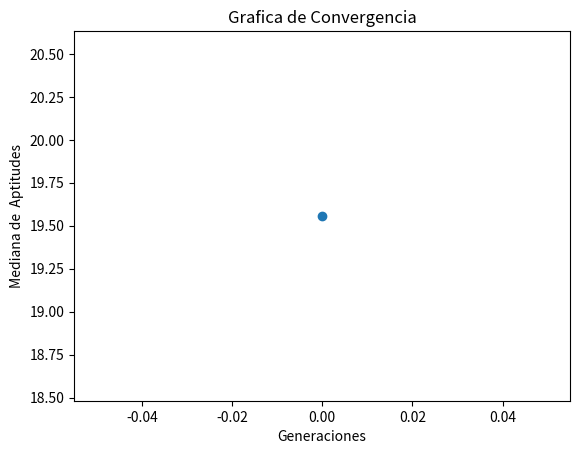

This figure's Python source:
import numpy as np
from sympy import *
import matplotlib.pyplot as plt

"""
@author: Alex Gerardo Fernandez Aguilar
Algoritmo Evoulutivo para resolver  ROSENBROCK   en 10 dimensiones
en un rango de en [-2.048, 2.048]
Se realizara con la siguiente seleccion de componentes
### Repartición de componentes
**Alex Fernández** : 
- Representacion: Real Entera
- Selección de padres:  Universal Estocástica
- Escalamiento: Ninguno
- Cruza: Aritmética Total
- Mutación: Uniforme
- Selección: Más
### Tecmica Avanzada
- Meméticos : Lamarkiano con decenso del gradiente
- Tecnica de diversidad : Procedimiento de clearing

"""

# Aqui sera necesario declarar la funcion para que sympy realice el calculo del gradiente
x1, x2, x3, x4, x5, x6, x7, x8, x9, x10 = symbols(
    "x1 x2 x3 x4 x5 x6 x7 x8 x9 x10 ", real=True
)
sympyf = (
    100 * ((x2 - x1 ** 2) ** 2)
    + (x1 - 1) ** 2
    + 100 * ((x3 - x2 ** 2) ** 2)
    + (x2 - 1) ** 2
    + 100 * ((x4 - x3 ** 2) ** 2)
    + (x3 - 1) ** 2
    + 100 * ((x5 - x4**2)**2)
    + (x4 - 1)**2
    + 100 * ((x6 - x5**2)**2)
    + (x5 - 1)**2
    + 100 * ((x7 - x6**2)**2)
    + (x6 - 1) **2
    + 100 * ((x8 - x7**2)**2)
    + (x7 - 1)**2
    + 100 * ((x9 - x8**2)**2)
    + (x8 - 1) **2
    + 100 * ((x10 - x9**2)**2)
    + (x9 - 1)**2
)
grad_f = lambdify(
    (x1, x2, x3, x4, x5, x6, x7, x8, x9, x10),
    derive_by_array(sympyf, (x1, x2, x3, x4, x5, x6, x7, x8, x9, x10)),
)


def f(x):
    resul = np.zeros(len(x))
    for i  in range(len(resul)):
        suma = 0
        for j in range(len(x[0]) - 1):
            xi = x[i].item(j)
            xi1 = x[i].item(j + 1)
            suma += 100 * ((xi1 - (xi ** 2)) ** 2) + (xi - 1) ** 2
        resul[i] = suma
    return resul


def inicializar(
    f, npop, nvars, lb, ub,
):
    """Inicia con una poblacion aleatoria con un Genotipo Real Entero, 
    y un fenotipo  """
    # Generamos el Genotipo desde el limite inferior hasta el superior multiplicados por la preciion deseada,
    #  randint regresa una distribucion uniforme
    genotipos = lb + (ub - lb) * np.random.uniform(
        low=0.0, high=1.0, size=[npop, nvars]
    )
    # transformamos el genoripo a un Fenotipo dentro de los limites
    fenotipos = genotipos
    # Valuamos las aptitudes
    aptitudes = f(fenotipos)
    return genotipos, fenotipos, aptitudes


def seleccion_universal_estocastica(aptitudes, npop):
    """Funcion Estocastica para determinar ``npop`` padres de una fomra Universal Etocastica"""
    # Probabilidad
    # Es necesaria que como minimizamos la aptitud entre menor sera sera mejor por esto hay que
    g = 1 / aptitudes
    p = g / sum(g)
    # Valor Esperado
    vE = np.multiply(p, npop)
    # Numero uniformemente aleatorio
    ptr = np.random.uniform(0, 1)
    # Suma actual
    suma = 0
    # lista de padres
    padres = []
    for i in range(npop):
        suma += vE[i]
        for ptr in np.arange(ptr, suma, 1):
            padres.append(i)
            ptr += 1
    return padres


def a(lb, ub, vk, wk):
    """
    [max(α, β), min(γ, δ)] si v_k > w_k
    \n|0,0| si v_k = w_k (esto es que ambos valores se quedaran igual)
    \n[max(γ, δ), min(α, β)] si v_k < w_k
    """
    if vk == wk:
        return vk, wk
    alpha = (lb - wk) / (vk - wk)
    beta = (ub - vk) / (wk - vk)
    gamma = (lb - vk) / (wk - vk)
    delta = (ub - wk) / (vk - wk)
    if vk > wk:
        l = max(alpha, beta)
        u = min(gamma, delta)
    else:
        l = max(gamma, delta)
        u = min(alpha, beta)
    a = np.random.uniform(low=l, high=u)
    # Se transforman a int para que sean parte del genotipo
    v = int(a * wk + (1 - a) * vk)
    w = int(a * vk + (1 - a) * wk)
    return v, w


def cruza_aritmetica_total(lb, ub, genotipos, padres, pc):
    """Cruza Artimetica Total, si es acpetada su cruza , se aplicara para cada alelo la cruza de la funcion de a que se determina
    \n[max(α, β), min(γ, δ)] si v_k > w_k
    \n|0,0| si v_k = w_k (esto es que ambos valores se quedaran igual)
    \n[max(γ, δ), min(α, β)] si v_k < w_k"""
    hijos_genotipos = np.zeros(np.shape(genotipos))
    k = 0
    cruzas = 0
    for i, j in zip(padres[::2], padres[1::2]):
        if np.random.uniform() <= pc:
            cruzas += 1
            for vk, wk in zip(genotipos[i], genotipos[j]):
                v, w = a(lb, ub, vk, wk)
                hijos_genotipos[k] = v
                hijos_genotipos[k + 1] = w
        else:
            hijos_genotipos[k] = np.copy(genotipos[i])
            hijos_genotipos[k + 1] = np.copy(genotipos[j])
        k += 2
    # si habia un numero impar de padres , el ultimo se incluira para que sea el mismo numero de padres que de hijos
    if k < len(padres):
        hijos_genotipos[k] = padres[-1]
    return hijos_genotipos, cruzas


def mutacion_uniforme(genotipos, lb, ub, pm):
    """Mutacion Uniforme,lo que haremos sera elegir un numero aleatorio entre nuestros limites y sustituirlo en una posicion seleccionada"""
    mutaciones = 0
    for i in range(len(genotipos)):
        for j in range(len(genotipos[i])):
            if np.random.uniform() <= pm:
                mutaciones += 1
                genotipos[i, j] = lb + (ub - lb) * np.random.uniform(low=0.0, high=1.0)
    return genotipos, mutaciones


def seleccion_mas_clearing(
    npop,
    genotipos,
    fenotipos,
    aptitudes,
    hijos_genotipos,
    hijos_fenotipos,
    hijos_aptitudes,
    radio,
):
    """Seleccion mas para la poblacion , esto es unir ambas poblaciones y elegir la mejor mitad deacuerdo a la aptitud"""
    # Lo que haremos sera juntar todos en una lista de 3-tuplas+1 y ordenarlas por aptitud

    # meteremos otra que sera true o false o 1 y 0 si son centros o no
    pganador = np.zeros(len(aptitudes), dtype=float)
    hganador = np.zeros(len(hijos_aptitudes), dtype=float)

    # Representacion de tuplas de ([genotipo1,genotipo2], [fenotipo1,fenotipo2], [aptitud] , [0])
    total = list(zip(genotipos, fenotipos, aptitudes, pganador)) + list(
        zip(hijos_genotipos, hijos_fenotipos, hijos_aptitudes, hganador)
    )
    # ordenados segun su aptitud
    total.sort(key=lambda x: x[2])
    # PROCEDIMIENTO DE CLEARING
    # modificaremos sus ganadores
    ganador = []
    total[0] = list(total[0])
    total[0][3] = 1
    ganador.append(total[0][1])
    i = 1
    while i < len(total) and len(ganador) < npop:
        total[i] = list(total[i])
        for j in ganador:
            if np.linalg.norm(np.array(j) - np.array(total[i][1])) > radio:
                total[i][3] = 1
                ganador.append(total[i][1])
            else:
                continue
        i += 1
    # ordenados segun su aptitud y si son ganadores
    total.sort(key=lambda x: ( -x[3] ,x[2] ))
    # cortamos la poblaciones hasta la deseada
    total = total[:npop]
    gen, fen, apt, gndr = zip(*total)
    return np.array(gen), np.array(fen), np.array(apt)


def descenso_del_gradiente(x, alpha, iter):
    """Descenso del gradiente como busqueda local x sera un arreglo de n vars"""
    x_i = x
    for i in range(iter):
        # depende el numero de variables
        grad_value = -alpha * np.array(
            grad_f(
                x_i[0],
                x_i[1],
                x_i[2],
                x_i[3],
                x_i[4],
                x_i[5],
                x_i[6],
                x_i[7],
                x_i[8],
                x_i[9],
            )
        )
        x_i = np.sum([x_i, grad_value], axis=0)
    return x_i


def memetico(hijos_genotipos, step, iteraciones, npop, nvars):
    """Algortimso memeteico de buscqueda local laamrkiano con descenso del gradiente"""
    genotipos = np.zeros((npop, nvars), dtype=float)
    for i in range(len(hijos_genotipos)):
        genotipos[i] = descenso_del_gradiente(hijos_genotipos[i], step, iteraciones)
    return genotipos


def estadistica(
    generacion,
    genotipos,
    fenotipos,
    aptitudes,
    hijos_genotipos,
    hijos_fenotipos,
    hijos_aptitudes,
    padres,
    mutaciones,
    cruzas,
):
    """Estadisticas, regresa [aptMin , aptMed ,aptMax,desvEst]
    No hay que olvidar que lo que estamos haciendo es minimizar por eso buscamos el mas pequeño"""
    print("------------------------------------------------------------")
    print("Generación:", generacion)
    aptMax = np.argmax(aptitudes)
    aptMed = np.mean(aptitudes)
    aptMin = np.argmin(aptitudes)
    desvEst = np.std(aptitudes)
    mediana = np.median(aptitudes)
    print(
        "La poblaicon y los hijos seran presentados como : \n[[indice, genotipo , fenotipo, aptitudes  , probabilidad],...]"
    )
    print(
        "Población :\n",
        np.concatenate(
            (
                np.arange(len(aptitudes)).reshape(-1, 1),
                genotipos,
                aptitudes.reshape(-1, 1),
                aptitudes.reshape(-1, 1) / np.sum(aptitudes),
            ),
            1,
        ),
    )
    print(
        f"Mejor individuo\
        \nIndice: {aptMin} \
        \nGenotipo: {genotipos[aptMin]} \
        \nFenotipo: {fenotipos[aptMin]} \
        \nAptitud: {aptitudes[aptMin]}"
    )
    print(
        f"_._._._._._._._._._._._._ \
        \nAptitud Maxima {aptitudes[aptMax]} \
        \nAptitud Media {aptMed} \
        \nAptitud Minima {aptitudes[aptMin]}\
        \nAptitud Mediana {mediana}"
    )
    print("Desviacion Estandar", desvEst)
    print("Padres Seleccionados", padres)
    print("Frecuencia de padres seleccionados:", np.bincount(padres))
    print(
        f"Cruzas Efectuadas {cruzas} \
        \nMutaciones Efectuadas {mutaciones}"
    )
    # print('Hijos:\n', np.concatenate(( np.arange(len(aptitudes)).reshape(-1, 1) , hijos_genotipos, hijos_fenotipos, hijos_aptitudes.reshape(-1, 1), hijos_aptitudes.reshape(-1, 1)/np.sum(hijos_aptitudes)), 1))
    # Informacion Requerida para ejecucion de 6 individuos y 2 generaciones.
    # print(f"-PADRES \
    #     \nGenotipo {genotipos} \
    #     \nFenotipo {fenotipos} \
    #     \nPadres Seleccionados {padres} ")
    # print(f"-HIJOS\
    #     \nGenotipo {hijos_genotipos} \
    #     \nFenotipo {hijos_fenotipos} \
    #     \nValores de cruza {cruzas} \
    #     \nValores de Mutacion {mutaciones}")

    return [aptMin, aptMed, aptMax, desvEst, mediana]


def grafica(estadisticas):
    """Reportar gráfica de convergencia. 
    Eje x número de generaciones, 
    eje y mediana de la mejor aptitud de cada generación"""
    # Plot
    plt.plot(range(len(estadisticas)), list(zip(*estadisticas))[4], marker="o")

    plt.xlabel("Generaciones")
    plt.ylabel("Mediana de  Aptitudes")
    plt.title("Grafica de Convergencia")
    plt.show()


def EA(f, lb, ub, pc, pm, nvars, npop, ngen, step, bl_iteraciones, radio):
    """Algoritmo Evolutivo para resolver f con 
        -Representacion: Real Entera
        - Selección de padres:  Universal Estocástica
        - Escalamiento: Ninguno
        - Cruza: Aritmética Total
        - Mutación: Uniforme
        - Selección: Más"""
    # Inicializar
    estadisticas = []
    ba = np.zeros((ngen, 1), dtype=float)
    genotipos, fenotipos, aptitudes = inicializar(f, npop, nvars, lb, ub)
    # Hasta condición de paro
    for i in range(ngen):
        mutaciones = 0
        cruzas = 0

        # Selección de padres
        padres = seleccion_universal_estocastica(aptitudes, npop)

        # Cruza
        hijos_genotipos, cruzas = cruza_aritmetica_total(lb, ub, genotipos, padres, pc)

        # Mutación
        hijos_genotipos, mutaciones = mutacion_uniforme(hijos_genotipos, lb, ub, pm)

        # Memetico
        # Improve memetico lamarkiano
        hijos_genotipos = memetico(hijos_genotipos, step, bl_iteraciones, npop, nvars)

        # Fenotipos y aptitud
        hijos_fenotipos = hijos_genotipos

        hijos_aptitudes = f(hijos_fenotipos)

        # Selección de siguiente generación
        genotipos, fenotipos, aptitudes = seleccion_mas_clearing(
            npop,
            genotipos,
            fenotipos,
            aptitudes,
            hijos_genotipos,
            hijos_fenotipos,
            hijos_aptitudes,
            radio,
        )

        # Estadistica
        estadisticas.append(
            estadistica(
                i,
                genotipos,
                fenotipos,
                aptitudes,
                hijos_genotipos,
                hijos_fenotipos,
                hijos_aptitudes,
                padres,
                mutaciones,
                cruzas,
            )
        )
        # Mejor individuo
        ba[i] = np.copy(aptitudes[estadisticas[i][0]])

        # Checaremos si alguno ya cumple estar en la solucion (por la construccion de nuestra funcion esto es que su aptitud sea 0 dado que minimizamos)
        if any(v == 0 for v in aptitudes):
            break

    print("------------------------------")
    print("Tabla de mejores aptitudes :\n", ba.reshape(-1, 1))
    grafica(estadisticas)
    # Regresar mejor solución
    padres = np.argmin(aptitudes)
    return genotipos[padres], fenotipos[padres], aptitudes[padres]


# Random seed
seed = np.random.randint(100000)
#seed = 86415
np.random.seed(seed=seed)
# Numero de variables para el cromosoma
nvars = 10
# Numero de poblacion
npop = 10
# limite inferior del espacio de busqueda
lb = -2.048
# Limite superior del espacio de busqueda
ub = 2.048
# porcentaje de Cruza
pc = 0.9
# Porcentaje de Mutacion
pm = 0.2
# Numero de Generaciones
ngen = 5

# Numero de pasos de buscqueda local
bl_iteraciones = 10
# Tamaño de paso para la busqueda local
beta = np.linalg.norm(np.array([lb,lb])- np.array([ub,ub])) / 10
step = beta/1000

# Radio para la los nichos
radio = beta

# modificaremos el formato para que  no aparezca en forma exponencial
np.set_printoptions(suppress=True)
bgen, bfen, bapt = EA(f, lb, ub, pc, pm, nvars, npop, ngen, step, bl_iteraciones, radio)
print("Se utilizo la semilla aleatoria ", seed)
print("++++++++++++++++++++++++++++++++++++++++++++++++++++++++++++")
print(
    f"El Resultado del mejor individuo en base a su aptitud es el que tiene \
    \nGenotipo es {bgen}  \
    \nFenotipo es {bfen}  \
    \nY una Aptitud de {bapt}"
)
print("++++++++++++++++++++++++++++++++++++++++++++++++++++++++++++")
